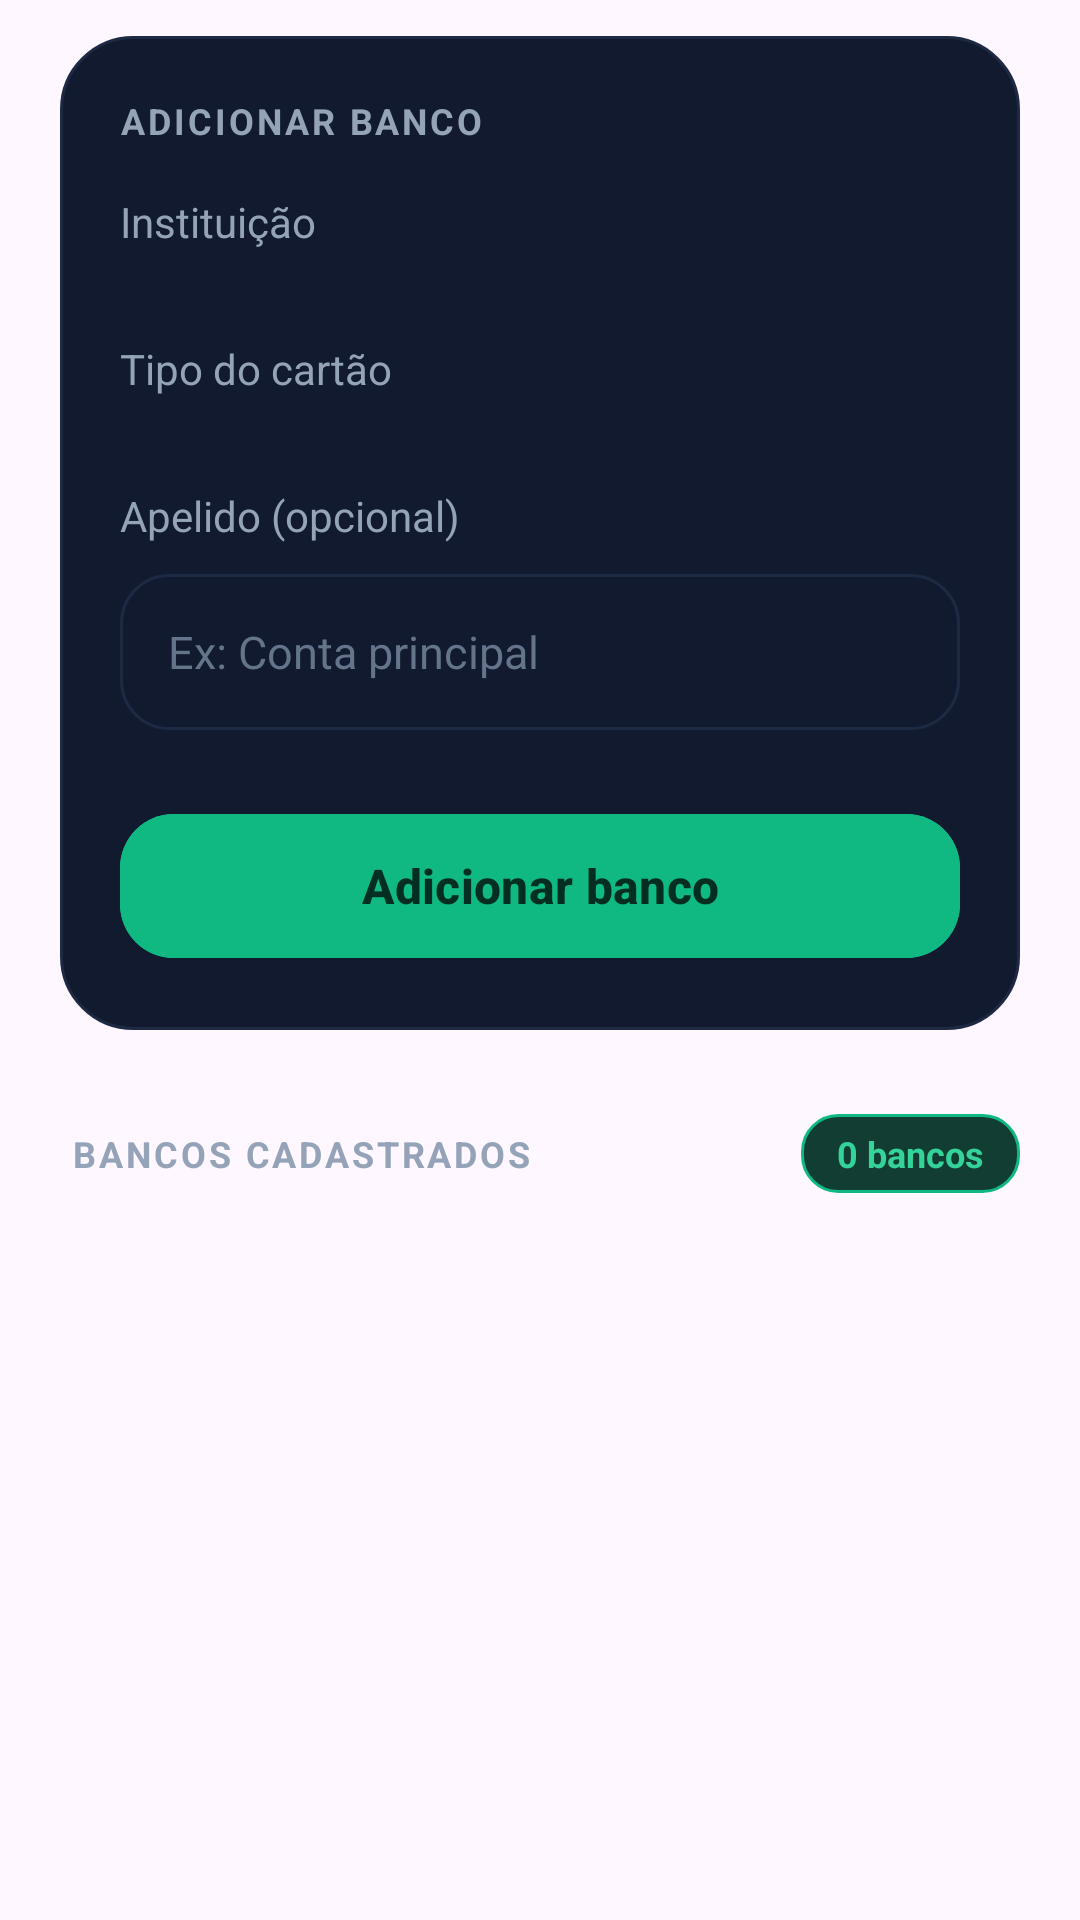

Produce the Android XML layout that renders to this screen, including the resource entries it uses.
<!-- AndroidManifest.xml: application theme Theme.Controle_gastos -->
<!-- res/layout/fragment_cartoes.xml -->
<?xml version="1.0" encoding="utf-8"?>
<androidx.core.widget.NestedScrollView xmlns:android="http://schemas.android.com/apk/res/android"
    xmlns:app="http://schemas.android.com/apk/res-auto"
    android:id="@+id/scrollCartoes"
    android:layout_width="match_parent"
    android:layout_height="match_parent"
    android:clipToPadding="false"
    android:fillViewport="true"
    android:overScrollMode="never"
    android:paddingBottom="112dp"
    android:paddingHorizontal="20dp"
    android:paddingTop="12dp">

    <LinearLayout
        android:layout_width="match_parent"
        android:layout_height="wrap_content"
        android:orientation="vertical">

        
        <LinearLayout
            android:id="@+id/llAvisoPermissao"
            android:layout_width="match_parent"
            android:layout_height="wrap_content"
            android:layout_marginBottom="16dp"
            android:background="@drawable/bg_card_atencao"
            android:orientation="vertical"
            android:padding="18dp"
            android:visibility="gone">

            <LinearLayout
                android:layout_width="match_parent"
                android:layout_height="wrap_content"
                android:gravity="center_vertical"
                android:orientation="horizontal">

                <ImageView
                    android:layout_width="22dp"
                    android:layout_height="22dp"
                    android:importantForAccessibility="no"
                    android:src="@drawable/ic_onb_info"
                    app:tint="#FBBF24" />

                <TextView
                    android:layout_width="0dp"
                    android:layout_height="wrap_content"
                    android:layout_marginStart="12dp"
                    android:layout_weight="1"
                    android:text="Leitura automática desligada"
                    android:textColor="#FCD34D"
                    android:textSize="15sp"
                    android:textStyle="bold" />
            </LinearLayout>

            <TextView
                android:layout_width="wrap_content"
                android:layout_height="wrap_content"
                android:layout_marginTop="8dp"
                android:text="Autorize o acesso às notificações para o ORG registrar seus gastos sozinho."
                android:textColor="#94A3B8"
                android:textSize="13sp" />

            <TextView
                android:id="@+id/btnAutorizarLeitura"
                android:layout_width="match_parent"
                android:layout_height="48dp"
                android:layout_marginTop="14dp"
                android:background="@drawable/bg_botao_secundario"
                android:clickable="true"
                android:focusable="true"
                android:foreground="?attr/selectableItemBackground"
                android:gravity="center"
                android:text="Autorizar acesso"
                android:textColor="#FBBF24"
                android:textSize="14sp"
                android:textStyle="bold" />
        </LinearLayout>

        
        <LinearLayout
            android:layout_width="match_parent"
            android:layout_height="wrap_content"
            android:background="@drawable/bg_card_glass"
            android:orientation="vertical"
            android:padding="20dp">

            <TextView
                android:layout_width="wrap_content"
                android:layout_height="wrap_content"
                android:letterSpacing="0.08"
                android:text="ADICIONAR BANCO"
                android:textColor="#94A3B8"
                android:textSize="12sp"
                android:textStyle="bold" />

            <TextView
                android:layout_width="wrap_content"
                android:layout_height="wrap_content"
                android:layout_marginTop="16dp"
                android:text="Instituição"
                android:textColor="#94A3B8"
                android:textSize="14sp" />

            <com.google.android.material.chip.ChipGroup
                android:id="@+id/chipGroupInstituicao"
                android:layout_width="match_parent"
                android:layout_height="wrap_content"
                android:layout_marginTop="10dp"
                app:chipSpacingHorizontal="8dp"
                app:chipSpacingVertical="8dp"
                app:selectionRequired="true"
                app:singleSelection="true" />

            <TextView
                android:layout_width="wrap_content"
                android:layout_height="wrap_content"
                android:layout_marginTop="20dp"
                android:text="Tipo do cartão"
                android:textColor="#94A3B8"
                android:textSize="14sp" />

            <com.google.android.material.chip.ChipGroup
                android:id="@+id/chipGroupTipoCartao"
                android:layout_width="match_parent"
                android:layout_height="wrap_content"
                android:layout_marginTop="10dp"
                app:chipSpacingHorizontal="8dp"
                app:chipSpacingVertical="8dp"
                app:selectionRequired="true"
                app:singleSelection="true" />

            <TextView
                android:layout_width="wrap_content"
                android:layout_height="wrap_content"
                android:layout_marginTop="20dp"
                android:text="Apelido (opcional)"
                android:textColor="#94A3B8"
                android:textSize="14sp" />

            <EditText
                android:id="@+id/etApelidoCartao"
                android:layout_width="match_parent"
                android:layout_height="52dp"
                android:layout_marginTop="10dp"
                android:background="@drawable/bg_lancar_campo"
                android:hint="Ex: Conta principal"
                android:importantForAutofill="no"
                android:inputType="textCapSentences"
                android:maxLines="1"
                android:paddingHorizontal="16dp"
                android:textColor="#FFFFFF"
                android:textColorHint="#64748B"
                android:textSize="15sp" />

            <com.google.android.material.button.MaterialButton
                android:id="@+id/btnGuardarCartao"
                android:layout_width="match_parent"
                android:layout_height="56dp"
                android:layout_marginTop="24dp"
                android:backgroundTint="#10B981"
                android:text="Adicionar banco"
                android:textAllCaps="false"
                android:textColor="#052E22"
                android:textSize="16sp"
                android:textStyle="bold"
                app:cornerRadius="18dp" />

            <TextView
                android:id="@+id/btnCancelarEdicaoCartao"
                android:layout_width="match_parent"
                android:layout_height="52dp"
                android:layout_marginTop="10dp"
                android:background="@drawable/bg_botao_secundario"
                android:clickable="true"
                android:focusable="true"
                android:foreground="?attr/selectableItemBackground"
                android:gravity="center"
                android:text="Cancelar edição"
                android:textColor="#E2E8F0"
                android:textSize="15sp"
                android:textStyle="bold"
                android:visibility="gone" />
        </LinearLayout>

        
        <LinearLayout
            android:layout_width="match_parent"
            android:layout_height="wrap_content"
            android:layout_marginBottom="12dp"
            android:layout_marginStart="4dp"
            android:layout_marginTop="28dp"
            android:gravity="center_vertical"
            android:orientation="horizontal">

            <TextView
                android:layout_width="0dp"
                android:layout_height="wrap_content"
                android:layout_weight="1"
                android:letterSpacing="0.08"
                android:text="BANCOS CADASTRADOS"
                android:textColor="#94A3B8"
                android:textSize="12sp"
                android:textStyle="bold" />

            <TextView
                android:id="@+id/tvQtdCartoes"
                android:layout_width="wrap_content"
                android:layout_height="wrap_content"
                android:background="@drawable/bg_badge_atual"
                android:paddingHorizontal="12dp"
                android:paddingVertical="5dp"
                android:text="0 bancos"
                android:textColor="#34D399"
                android:textSize="12sp"
                android:textStyle="bold" />
        </LinearLayout>

        <androidx.recyclerview.widget.RecyclerView
            android:id="@+id/rvCartoes"
            android:layout_width="match_parent"
            android:layout_height="wrap_content"
            android:nestedScrollingEnabled="false" />

        
        <LinearLayout
            android:id="@+id/llVazioCartoes"
            android:layout_width="match_parent"
            android:layout_height="wrap_content"
            android:background="@drawable/bg_card_glass"
            android:gravity="center_horizontal"
            android:orientation="vertical"
            android:padding="28dp"
            android:visibility="gone">

            <ImageView
                android:layout_width="56dp"
                android:layout_height="56dp"
                android:background="@drawable/bg_icone_conf_verde"
                android:importantForAccessibility="no"
                android:padding="14dp"
                android:src="@drawable/ic_banco"
                app:tint="#34D399" />

            <TextView
                android:layout_width="wrap_content"
                android:layout_height="wrap_content"
                android:layout_marginTop="16dp"
                android:text="Nenhum banco cadastrado"
                android:textColor="#FFFFFF"
                android:textSize="16sp"
                android:textStyle="bold" />

            <TextView
                android:layout_width="wrap_content"
                android:layout_height="wrap_content"
                android:layout_marginTop="6dp"
                android:gravity="center"
                android:text="Adicione o banco acima para o ORG ler as notificações dele."
                android:textColor="#94A3B8"
                android:textSize="13sp" />
        </LinearLayout>

    </LinearLayout>
</androidx.core.widget.NestedScrollView>
<!-- resources referenced by this layout -->
<resources>
  <!-- drawable bg_badge_atual (drawable) -->
  <shape xmlns:android="http://schemas.android.com/apk/res/android"
      android:shape="rectangle">
      <solid android:color="#123D33" />
      <stroke android:width="1dp" android:color="#10B981" />
      <corners android:radius="12dp" />
  </shape>
  <!-- drawable bg_card_atencao (drawable) -->
  <?xml version="1.0" encoding="utf-8"?>
  <shape xmlns:android="http://schemas.android.com/apk/res/android"
      android:shape="rectangle">
      <solid android:color="#15171E" />
      <stroke android:width="1dp" android:color="#5C4310" />
      <corners android:radius="24dp" />
  </shape>
  <!-- drawable bg_card_glass (drawable) -->
  <?xml version="1.0" encoding="utf-8"?>
  <shape xmlns:android="http://schemas.android.com/apk/res/android"
      android:shape="rectangle">
      <solid android:color="#111A2E" />
      <stroke android:width="1dp" android:color="#1E2A44" />
      <corners android:radius="24dp" />
  </shape>
  <!-- drawable bg_icone_conf_verde (drawable) -->
  <?xml version="1.0" encoding="utf-8"?>
  <shape xmlns:android="http://schemas.android.com/apk/res/android"
      android:shape="rectangle">
      <solid android:color="#2410B981" />
      <corners android:radius="12dp" />
  </shape>
  <!-- drawable bg_lancar_campo (drawable) -->
  <?xml version="1.0" encoding="utf-8"?>
  <shape xmlns:android="http://schemas.android.com/apk/res/android"
      android:shape="rectangle">
      <solid android:color="#111A2E" />
      <corners android:radius="16dp" />
      <stroke android:width="1dp" android:color="#1E2A44" />
  </shape>
  <!-- drawable ic_onb_info (drawable) -->
  <?xml version="1.0" encoding="utf-8"?>
  <vector xmlns:android="http://schemas.android.com/apk/res/android"
      android:width="24dp"
      android:height="24dp"
      android:viewportWidth="24"
      android:viewportHeight="24">
      <path android:strokeColor="#FFFFFF" android:strokeWidth="1.75" android:strokeLineCap="round" android:strokeLineJoin="round" android:fillColor="#00000000" android:pathData="M12,12m-9,0a9,9 0 1,0 18,0a9,9 0 1,0 -18,0 M12,11 V16 M12,8 L12.01,8" />
  </vector>
  <style name="Theme.Controle_gastos" parent="Base.Theme.Controle_gastos" />
  <style name="Base.Theme.Controle_gastos" parent="Theme.Material3.DayNight.NoActionBar">
          
          
      </style>
</resources>
